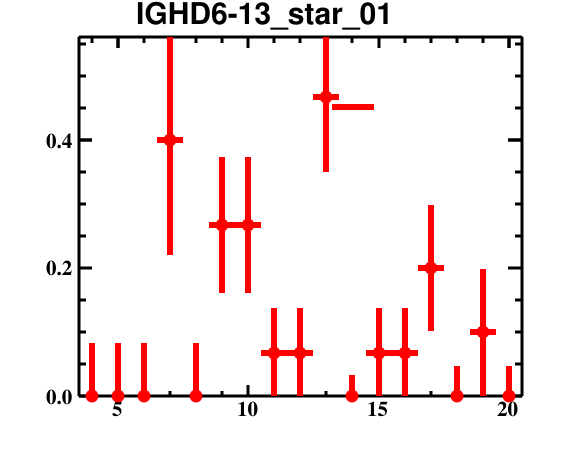

The file beside this chart, header and first rows:
bin_low_edge, contents, binerror, xtitle, binlabel
2.5, 0.0, 0.0, , 
3.5, 0.0, 0.08366, , 
4.5, 0.0, 0.08366, , 
5.5, 0.0, 0.08366, , 
6.5, 0.4, 0.1805, , 
7.5, 0.0, 0.08366, , 
8.5, 0.2667, 0.1061, , 
9.5, 0.2667, 0.1061, , 
10.5, 0.06667, 0.07123, , 
11.5, 0.06667, 0.07123, , 
12.5, 0.4667, 0.1172, , 
13.5, 0.0, 0.03318, , 
14.5, 0.06667, 0.07123, , 
15.5, 0.06667, 0.07123, , 
16.5, 0.2, 0.09798, , 
17.5, 0.0, 0.04752, , 
18.5, 0.1, 0.09918, , 
19.5, 0.0, 0.04752, , 
20.5, 0.0, 0.0, , 
